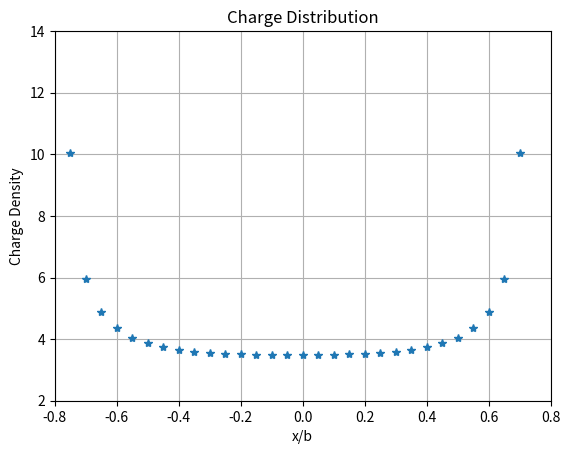

Write the Python code that produced this figure.
from numpy import pi, sinh, arange, mod, zeros, ones, exp, shape, linalg, sqrt, median, average
import matplotlib.pyplot as plt

# Definitions
mu0 = 4*pi*(10**-7) 
eps0 = 8.854*(10**-12)
epsr = 1


w = 1.5
b = 1

# Best Val seems to be 45
N = 30
M = N

hx = w/M

m = arange(1,M+1,1)
n = arange(1,N+1,2)
xm = -w/2 + hx*(m-0.5)
xp = -w/2 + hx*(m-0.5)

Ipm = zeros((M,M))
for pp in range(M):
    for mm in range(M):
        
        Ipm[pp,mm] = (1/(pi*eps0*epsr))*(2*b/pi)*sum((1/n**2)*exp(-n*pi*abs(xp[pp]-xm[mm])/b)*sinh(((n*pi)/(2*b))*hx))

V = ones((M))
Ipm = linalg.inv(Ipm)
alpha = Ipm.dot(V)

# Plot Charge Distribution
fig, ax = plt.subplots()
ax.plot(arange(-w/2,w/2,hx)/b, alpha*1e11,'*')
ax.set_title("Charge Distribution")
ax.grid(True)
ax.set_ylim(2,14)
ax.set_xlim(-0.8,0.8)
ax.set_xlabel("x/b")
ax.set_ylabel("Charge Density")
plt.show()


Z0 = sqrt(mu0*eps0*epsr)/sum(alpha)

print("Z0 = %s" % str(Z0))
print("Median C0 = %s" % str(average(median(alpha))))
print("Avg. C0 = %s" % str(average(alpha)))